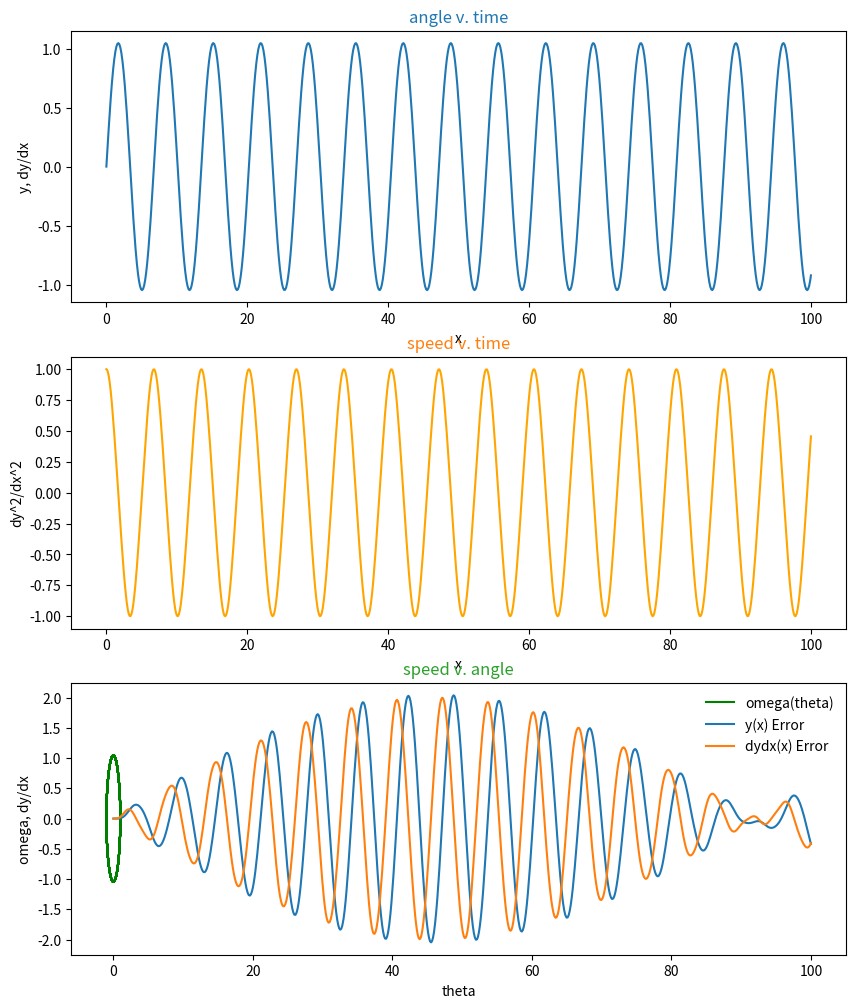

Python code for this plot:
%matplotlib inline
import matplotlib.pyplot as plt
import numpy as np

def dydx(x, y): #A, B, C, D):
    
    # Set the derivatives
    
    # Our equation is d^2y/dx^2 = -A*sin(y)-B*z+C*sin(D*x)
    
    # So we can write
    #z = dydx
    #dzdx = -A*sin(y)-B*z+C*sin(D*x) = a
    
    # We will set a = y[0]
    # we will set z = y[1]
    
    # Declare an array
    y_derivs = np.zeros(2)
    
    # Set dydx = z
    y_derivs[0] = y[1]
    
    # Set dy^2dx^2 = a
    y_derivs[1] = -1*np.sin(y[0]) -0*y[1] + 2/3*np.sin(0*x)
    
    # Here we have to return an array
    return y_derivs


def rk4_mv_core(dydx, xi, yi, nv, h):
    
    # Declare k? arrays
    k1 = np.zeros(nv)
    k2 = np.zeros(nv)
    k3 = np.zeros(nv)
    k4 = np.zeros(nv)
    
    # Define x at 1/2 step
    x_ipoh = xi +0.5*h
    
    # Define x at 1 step
    x_ipo = xi + h
    
    # Declare a temporary arrayy 
    y_temp = np.zeros (nv)
    
    # Get k1 values
    y_derivs = dydx(xi, yi)
    k1[:] = h*y_derivs[:]
    
    # Get k2 values
    y_temp[:] = yi[:] + 0.5*k1[:]
    y_derivs = dydx(x_ipoh, y_temp)
    k2[:] = h*y_derivs[:]
    
    # Get k3 values
    y_temp[:] = yi[:] + 0.5*k2[:]
    y_derivs = dydx(x_ipoh, y_temp)
    k3[:] = h*y_derivs[:]
    
    # Get k4 values
    y_temp[:] = yi[:] + k3[:]
    y_derivs = dydx(x_ipo, y_temp) #Why ipo and not ipoh?
    k4[:] = h*y_derivs[:]
    
    # Advance y by a step h
    yipo = yi + (k1 +2*k2 + 2*k3 + k4)/6.
    
    return yipo

def rk4_mv_ad(dydx, x_i, y_i, nv, h, tol):

    #define safetyscale
    SAFETY = .9
    H_NEW_FAC = 2.
    
    #Set a maximum number of iterations
    imax = 10000
    
    #Set an iteration varale
    i = 0
    
    #Create an error
    Delta = np.full(nv, 2*tol)
    
    #Remember the step
    h_step = h
    
    #Adjust the step
    while (Delta.max()/tol > 1.0):
        # Estimate our error by taking one step of size  h
        #vs. two steps of the size h/2
        y_2 = rk4_mv_core(dydx, x_i, y_i, nv, h_step)
        y_1 = rk4_mv_core(dydx, x_i, y_i, nv, 0.5*h_step)
        y_11 = rk4_mv_core(dydx, x_i+0.5*h_step, y_1, nv, 0.5*h_step)
        
        
        # Always try to make every step bigger than the other,
        #but they are always correlated, not just an array of
        #numbers together
        
        #Compute an error
        Delta = np.fabs(y_2 - y_11)
        
        # If the error is too large, take a smaller step
        if (Delta.max()/tol > 1.0):
            #our error is too large, degrease the step
            h_step *= SAFETY * (Delta.max()/tol)**(-0.25)
         
        #Check iteration
        if(i >= imax):
            print ('Too may iteratctions in rk4_mv_ad()')
            raise StopIteration ("Ending after i =", i)
            
        #iterate
        i += 1
        
    #next time, try to take a bigger step
    h_new = np.fmin(h_step * (Delta.max()/tol)**(-0.9), h_step*H_NEW_FAC)
    
    #Return the answer, a new stap, and the step we actually took
    return y_2, h_new, h_step

def rk4_mv(dydx, a, b, y_a, tol):
    
    #dfdx is the derivative wrt x 
    #a is the lower bound
    #b is the upper bound
    #y_a are the boundary conditions
    #tol is the tolerance for integrating y
    
    #define our starting step
    xi = a
    yi = y_a.copy()
    
    #an initial step size == make very small
    h = 1.0e-4 * (b-a)
    
    #set max number of iterations
    imax = 10000
    
    #Set an iteration variable
    i = 0
    
    #Set the number of coupled odes to the
    #size of y_a
    nv = len(y_a)
    
    #Set the initial conditions
    x = np.full(1,a)
    y = np.full((1, nv), y_a)
    
    #Set a flag
    flag = 1
    
    #Loop until we reach the right side
    while(flag):
        #caluclate y_i + 1
        yi_new, h_new, h_step = rk4_mv_ad(dydx, xi, yi, nv, h, tol)
        
        #Update the step
        h = h_new
        
        #Prevent an overshoot
        if(xi+h_step > b):
            
            #take a smaller step
            h = b-xi
            
            #recalculate y_i+1
            yi_new, h_new, h_step = rk4_mv_ad(dydx, xi, yi, nv, h, tol)
            
            #break
            flag = 0
            
        #Update values
        xi += h_step
        yi[:] = yi_new[:]
        
        #add the step to the arrays
        x = np. append(x, xi)
        y_new = np.zeros((len(x), nv))
        y_new[0:len(x) - 1, :] = y
        y_new[-1, :] = yi[:]
        del y
        y = y_new
        
        #Prevent too many interactions
        if(i >= imax):
            print("MAximum iterations reachd.")
            raise StopIteration("Iteration number = ", i)
            
        #iterate
        i += 1
        
        #output some information
        s = "i = %3d\tx = %9.8f\th = %9.8f\tb=%9.8f" % (i, xi, h_step, b)
        print(s)
        
        #Break if new xi is == b
        if (xi == b):
            flag = 0
            
    #return the answer
    return x, y   
    

a = 0.0
b = 100.

#A
#B
#C
#D


y_0 = np.zeros(2)
y_0[0] = 0.0
y_0[1] = 1.0
nv = 2

tolerance = 1.0e-6

#Perform the integration
x, y = rk4_mv(dydx, a, b, y_0, tolerance)

f, axarr = plt.subplots(3,1, figsize=(10,12))

axarr[0].plot(x, y[:,0], '-', label='y(x)')

axarr[0].set_xlabel('x')
axarr[0].set_ylabel('y, dy/dx')
axarr[0].set_title('angle v. time', color='C0')
axarr[0].axis()
#axarr[0].set_aspect(100)

axarr[1].plot(x, y[:,1], '-', color='orange', label='dydx(x)')
axarr[1].set_xlabel('x')
axarr[1].set_ylabel('dy^2/dx^2')
axarr[1].set_title('speed v. time', color='C1')

axarr[2].plot(y[:,1], y[:,0], '-', color='green', label='omega(theta)')

axarr[2].set_xlabel('theta')
axarr[2].set_ylabel('omega, dy/dx')
axarr[2].set_title('speed v. angle', color='C2')

f.subplots_adjust(wspace = 1.0)
#fig = plt.figure(figsize = (6,6))


sine = np.sin(x)
cosine = np.cos(x)

y_error = (y[:,0] - sine)
dydx_error = (y[:,1] - cosine)

plt.plot(x, y_error, label='y(x) Error')
plt.plot(x, dydx_error, label="dydx(x) Error")
plt.legend(frameon=False)

